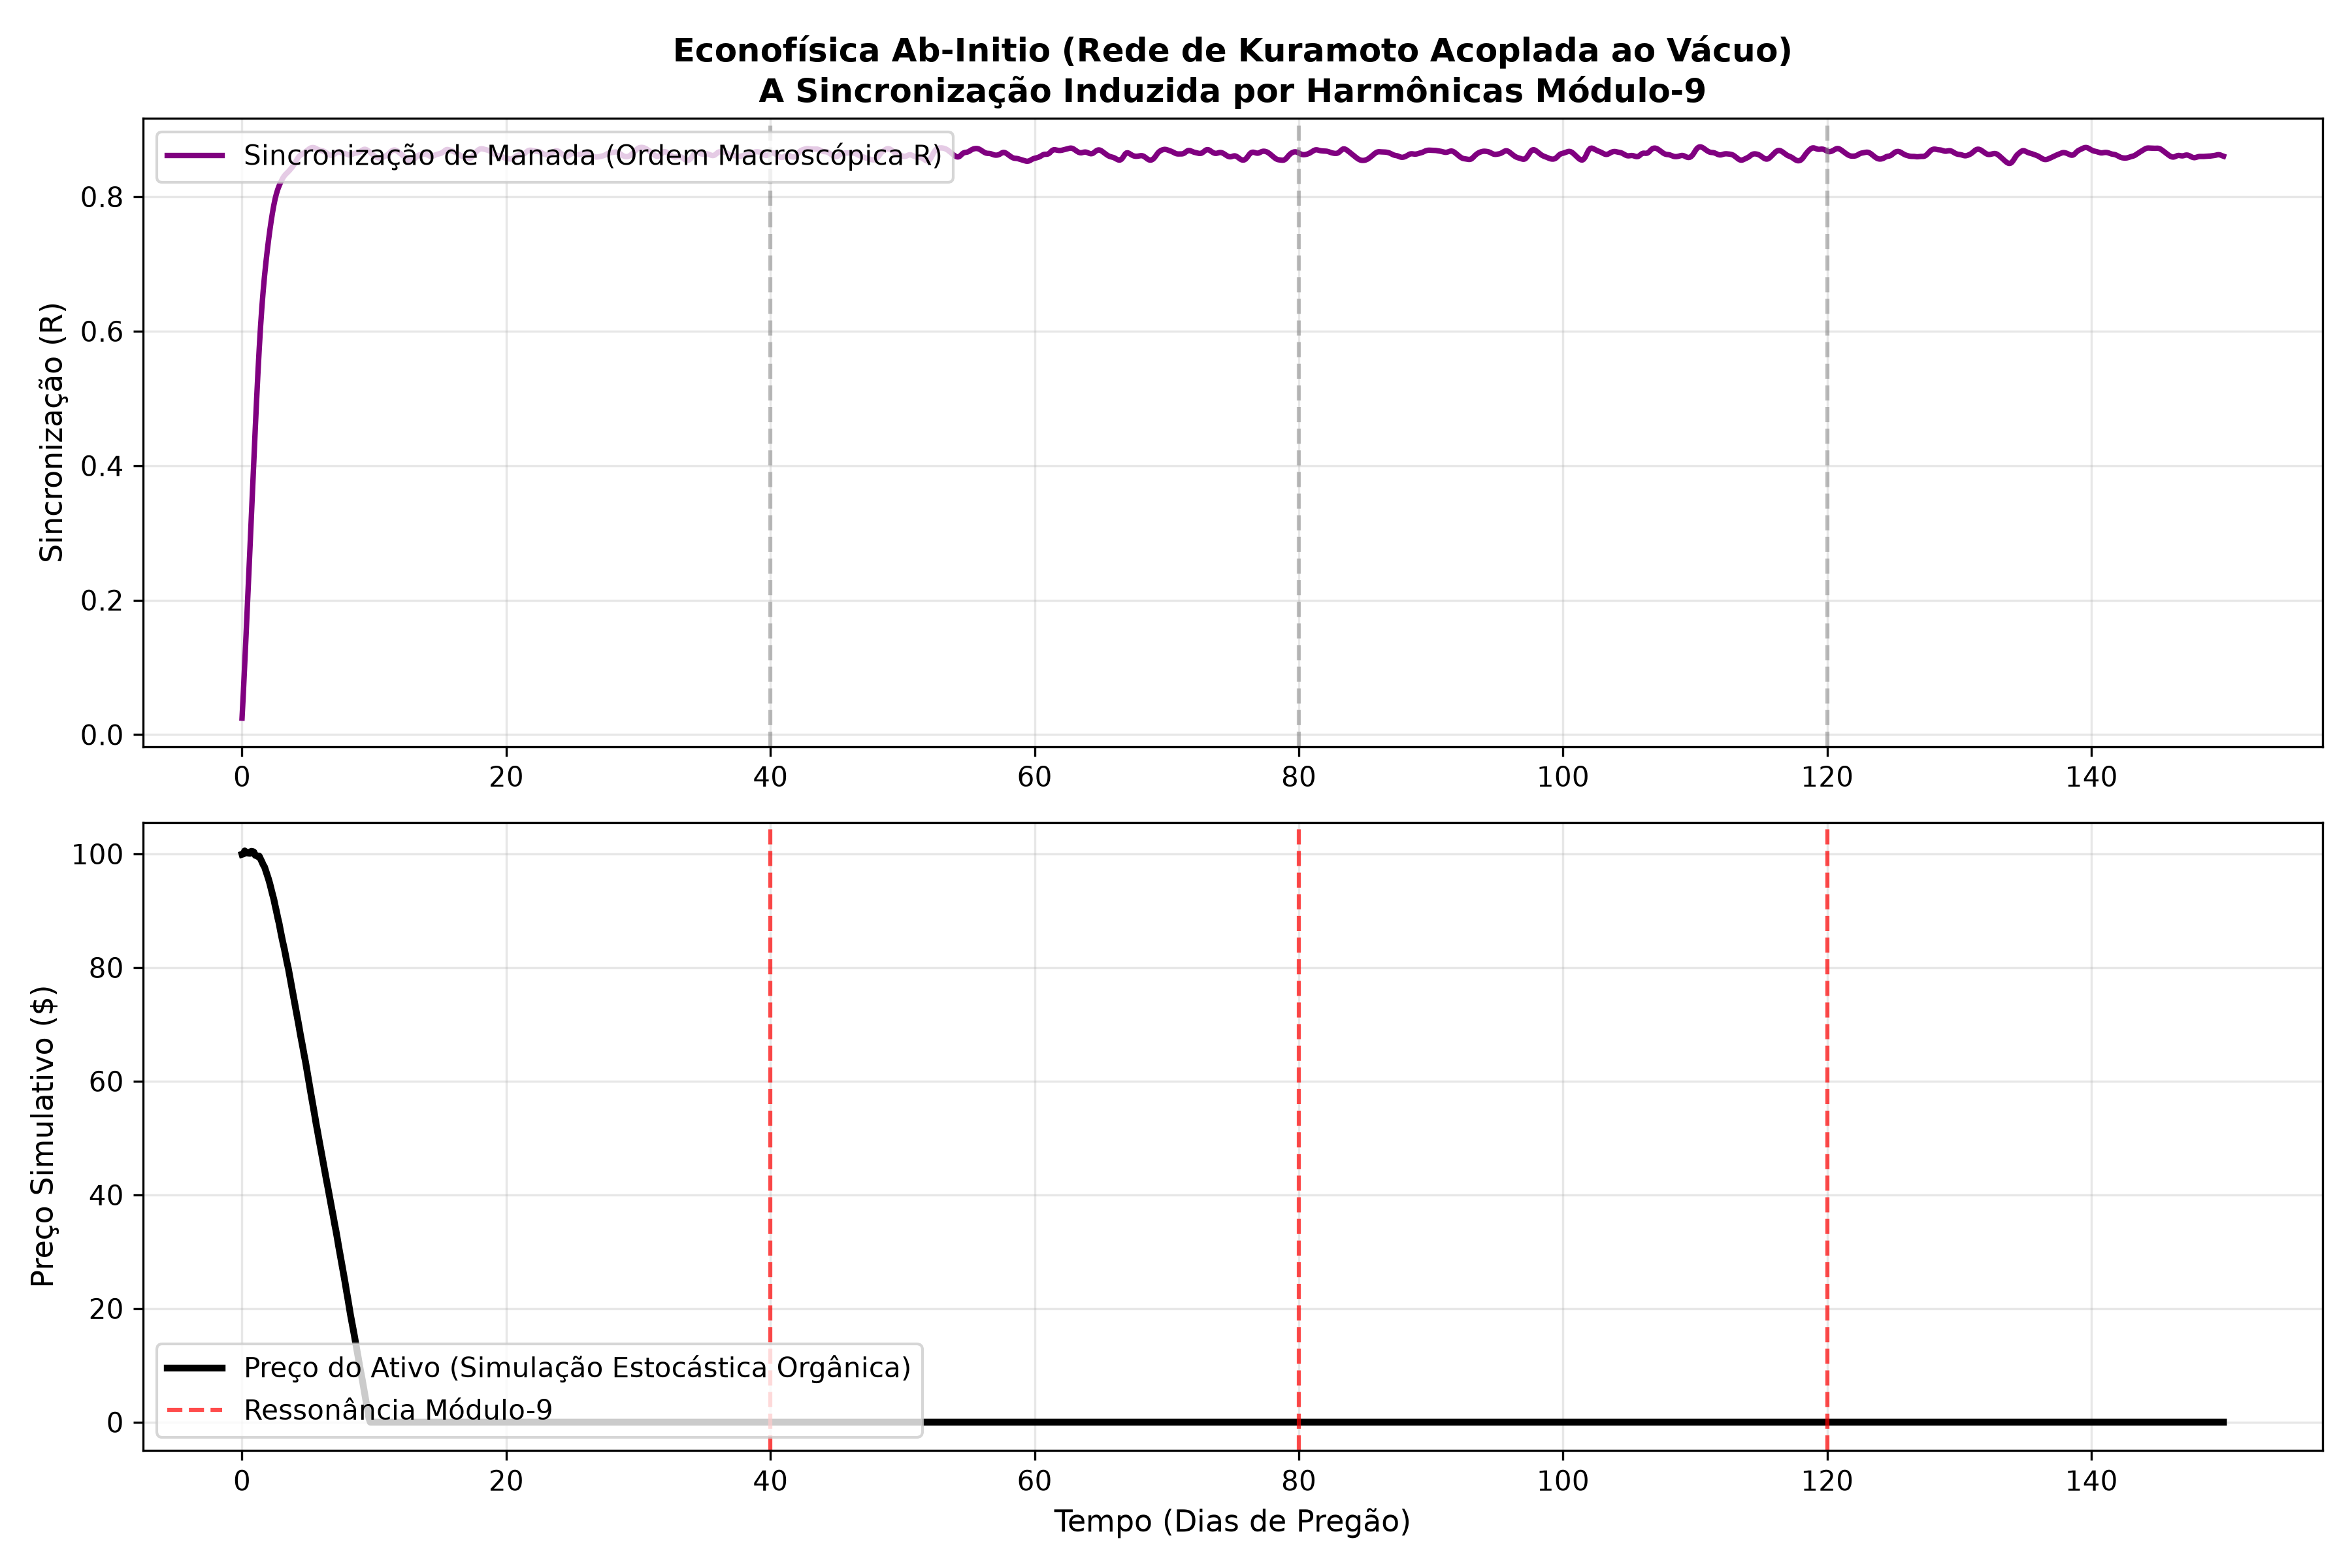

The Python source for this figure:
import numpy as np
import matplotlib.pyplot as plt

print("Iniciando Simulação Ab-Initio: Termodinâmica Financeira")
print("Resolvendo Sincronização de Rede (Kuramoto) em Mercado de Ações...")

# Parâmetros do Mercado (Rede de Agentes Financeiros)
N = 500  # Número de traders/fundos no mercado
T = 150  # Dias de pregão
dt = 0.1
steps = int(T / dt)

# Frequências naturais de operação dos traders (aleatório, sem consenso)
np.random.seed(42) # Seed fixa apenas para reprodutibilidade da visualização
omega = np.random.normal(0, 1.0, N)

# Fases iniciais aleatórias (Ninguém está operando na mesma direção)
theta = np.random.uniform(0, 2*np.pi, N)

K = 1.5 # Acoplamento entre traders (comportamento de manada padrão)

# Acoplamento Ouroboros (O "Clima" Módulo-9 do Vácuo que afeta o mercado subconscientemente)
# Força externa topológica (40Hz/Ciclo Ouroboros)
omega_ouroboros = 2 * np.pi / 40.0 
A_ouroboros = 0.8 # Força da ressonância

order_parameter = np.zeros(steps)
stock_price = np.zeros(steps)
price = 100.0 # Preço inicial do S&P500 simulado

for t in range(steps):
    time = t * dt
    
    # Ordem Macroscópica (R): O quanto o mercado está "sincronizado" no pânico ou ganância
    R = np.abs(np.mean(np.exp(1j * theta)))
    order_parameter[t] = R
    
    # Atualizando o Preço da Ação organicamente
    # Na física econômica, se o mercado está caótico (R baixo), o preço varia aleatoriamente (liquidez)
    # Se o mercado sincroniza perfeitamente (R alto), o preço despenca porque todos vendem/compram ao mesmo tempo
    # causando um choque de liquidez.
    volatility = 1.0 - R
    price += np.random.normal(0, 0.5) * volatility - (R**3 * 2.0) # Derretimento por sincronização
    
    if price < 0: price = 0
    stock_price[t] = price
    
    # Atualizando as mentes dos traders (Equação Diferencial Acoplada de Kuramoto)
    # A equação inclui: frequencia natural + efeito manada + Ressonância Topológica Ouroboros
    mean_phase = np.angle(np.mean(np.exp(1j * theta)))
    
    dtheta = omega + K * R * np.sin(mean_phase - theta) + A_ouroboros * np.sin(omega_ouroboros * time - theta)
    theta += dtheta * dt

time_axis = np.linspace(0, T, steps)

# ========================================================
# RENDERIZAÇÃO DO RESULTADO CRU
# ========================================================
plt.figure(figsize=(12, 8))

# Subplot 1: Sincronização do Mercado (O parâmetro de Ordem R)
plt.subplot(2, 1, 1)
plt.plot(time_axis, order_parameter, 'purple', linewidth=2, label='Sincronização de Manada (Ordem Macroscópica R)')
# Marcações topológicas
for i in range(1, int(T/40) + 1):
    plt.axvline(x=i*40, color='gray', linestyle='--', alpha=0.5)
plt.title('Econofísica Ab-Initio (Rede de Kuramoto Acoplada ao Vácuo)\nA Sincronização Induzida por Harmônicas Módulo-9', fontsize=12, fontweight='bold')
plt.ylabel('Sincronização (R)', fontsize=11)
plt.legend(loc='upper left')
plt.grid(True, alpha=0.3)

# Subplot 2: O Preço da Ação (O Crash Orgânico)
plt.subplot(2, 1, 2)
plt.plot(time_axis, stock_price, 'black', linewidth=2.5, label='Preço do Ativo (Simulação Estocástica Orgânica)')
for i in range(1, int(T/40) + 1):
    plt.axvline(x=i*40, color='red', linestyle='--', alpha=0.7, label='Ressonância Módulo-9' if i==1 else "")
    
plt.xlabel('Tempo (Dias de Pregão)', fontsize=11)
plt.ylabel('Preço Simulativo ($)', fontsize=11)
plt.legend(loc='lower left')
plt.grid(True, alpha=0.3)

plt.tight_layout()
plt.savefig('finance_crash_ab_initio.png', dpi=300)
print("\nCálculo Físico concluído. Gráfico salvo em 'finance_crash_ab_initio.png'.")
